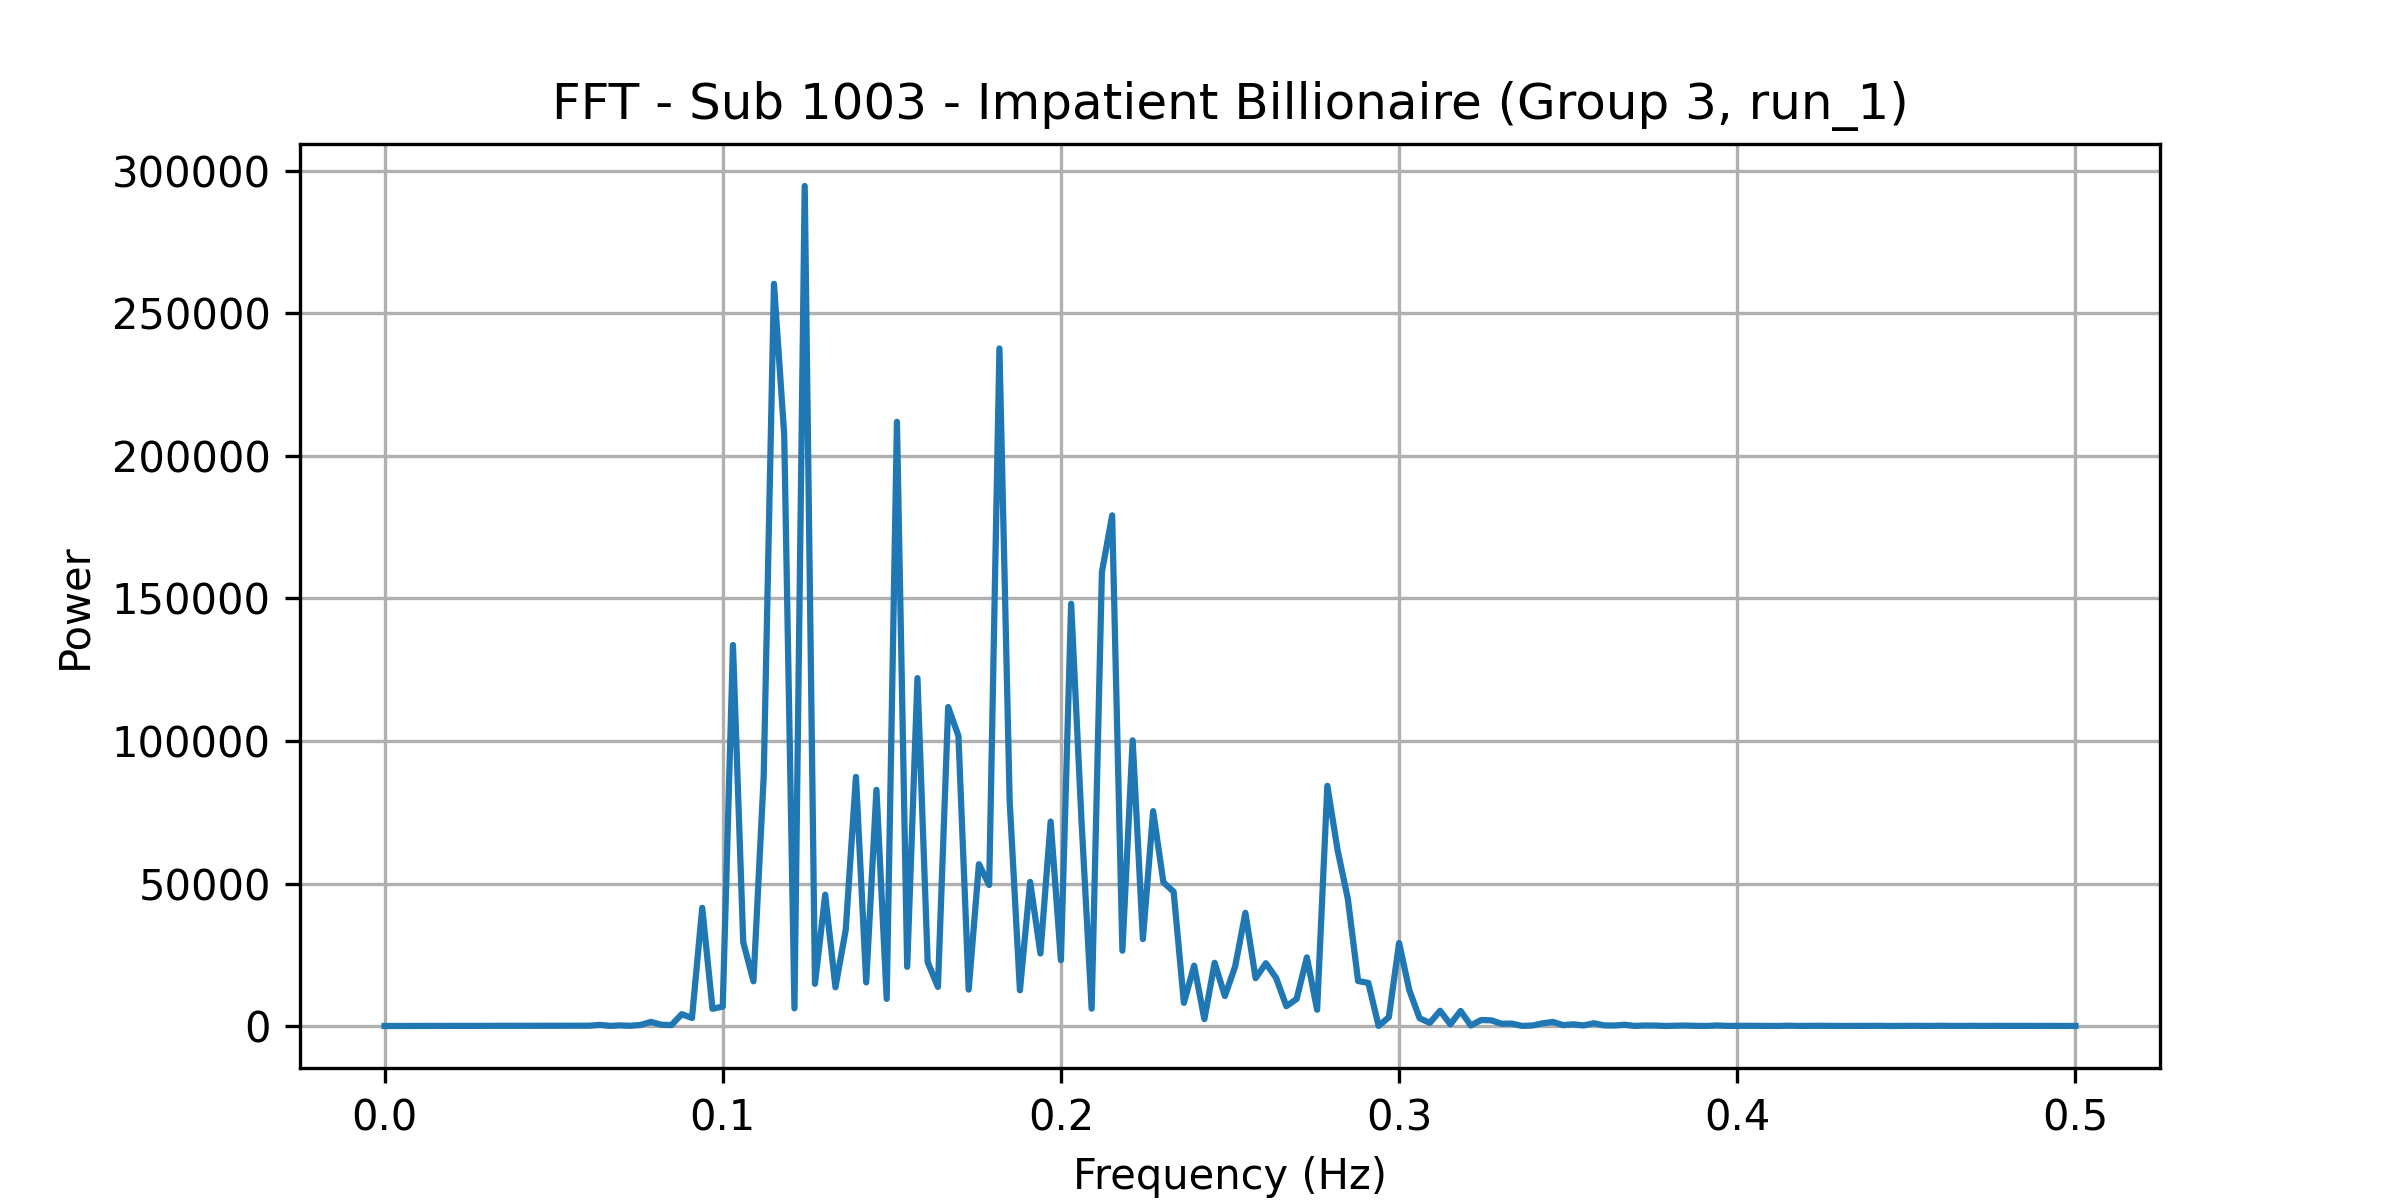

Values plotted in this chart, from the file beside it:
frequency, power
0.0, 18.56
0.00303, 23.3
0.006061, 30.67
0.009091, 21.9
0.01212, 29.04
0.01515, 27.99
0.01818, 39.88
0.02121, 38.83
0.02424, 32.59
0.02727, 37.19
0.0303, 40.63
0.03333, 37.07
0.03636, 45.62
0.03939, 49.64
0.04242, 66.18
0.04545, 74.81
0.04848, 60.42
0.05152, 88.87
0.05455, 89.44
0.05758, 130.2
0.06061, 116.5
0.06364, 407.3
0.06667, 56.87
0.0697, 223
0.07273, 92.21
0.07576, 396.4
0.07879, 1451
0.08182, 441
0.08485, 340.5
0.08788, 4165
0.09091, 2825
0.09394, 41476
0.09697, 6048
0.1, 6811
0.103, 133665
0.1061, 29454
0.1091, 15682
0.1121, 87606
0.1152, 260366
0.1182, 207453
0.1212, 6212
0.1242, 294685
0.1273, 14802
0.1303, 46072
0.1333, 13582
0.1364, 33674
0.1394, 87413
0.1424, 15294
0.1455, 82850
0.1485, 9530
0.1515, 211946
0.1545, 20773
0.1576, 122036
0.1606, 22416
0.1636, 13735
0.1667, 111907
0.1697, 101771
0.1727, 12783
0.1758, 56775
0.1788, 49477
... 106 more rows
